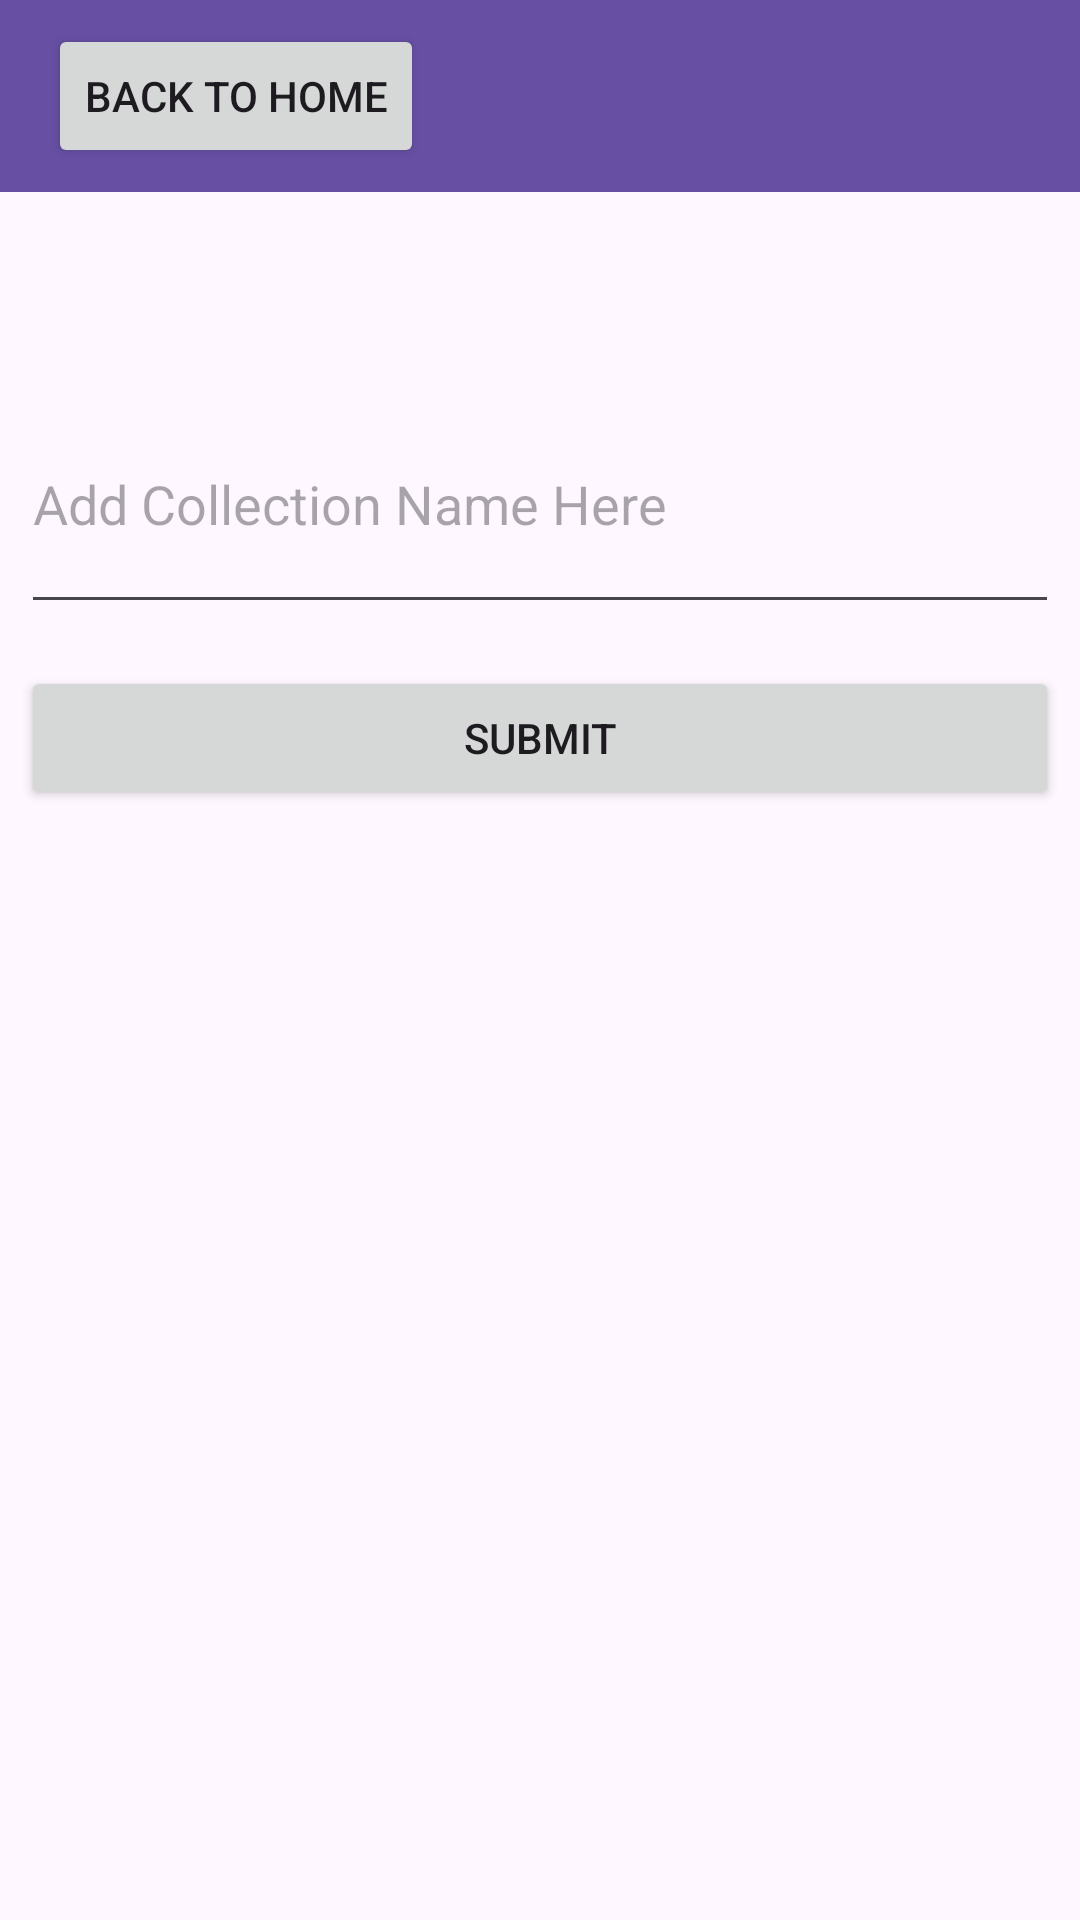

Write the Android layout XML for this screen, with the resource values it uses.
<!-- AndroidManifest.xml: application theme Theme.RemindMe -->
<!-- res/layout/create_new_collection.xml -->
<?xml version="1.0" encoding="utf-8"?>
<LinearLayout xmlns:android="http://schemas.android.com/apk/res/android"
    android:layout_width="match_parent"
    android:layout_height="match_parent"
    xmlns:app="http://schemas.android.com/apk/res-auto"
    android:orientation="vertical">



    <androidx.appcompat.widget.Toolbar
        android:id="@+id/toolbar3"
        android:layout_width="match_parent"
        android:layout_height="wrap_content"
        android:background="?attr/colorPrimary"
        android:minHeight="?attr/actionBarSize"
        android:theme="?attr/actionBarTheme" >



        <Button
            android:id="@+id/BackToHome"
            android:layout_width="wrap_content"
            android:layout_height="wrap_content"
            android:clickable="true"
            android:text="Back to Home"
            app:icon="@android:drawable/ic_menu_revert"
            android:onClick="ReturnToMainActivity"/>
    </androidx.appcompat.widget.Toolbar>

    <Space
        android:layout_width="match_parent"
        android:layout_height="40dp"
        android:layout_margin="7dp"
        ></Space>

    <EditText
        android:id="@+id/editTextText"
        android:layout_width="match_parent"
        android:layout_height="83dp"
        android:ems="10"
        android:hint="Add Collection Name Here"
        android:inputType="text"
        android:layout_margin="7dp"/>

    <Button
        android:id="@+id/submitbutton"
        android:layout_width="match_parent"
        android:layout_height="wrap_content"
        android:text="Submit"
        android:layout_margin="7dp"/>


</LinearLayout>
<!-- resources referenced by this layout -->
<resources>
  <style name="Theme.RemindMe" parent="Base.Theme.RemindMe" />
  <style name="Base.Theme.RemindMe" parent="Theme.Material3.DayNight.NoActionBar">
          
          
      </style>
</resources>
